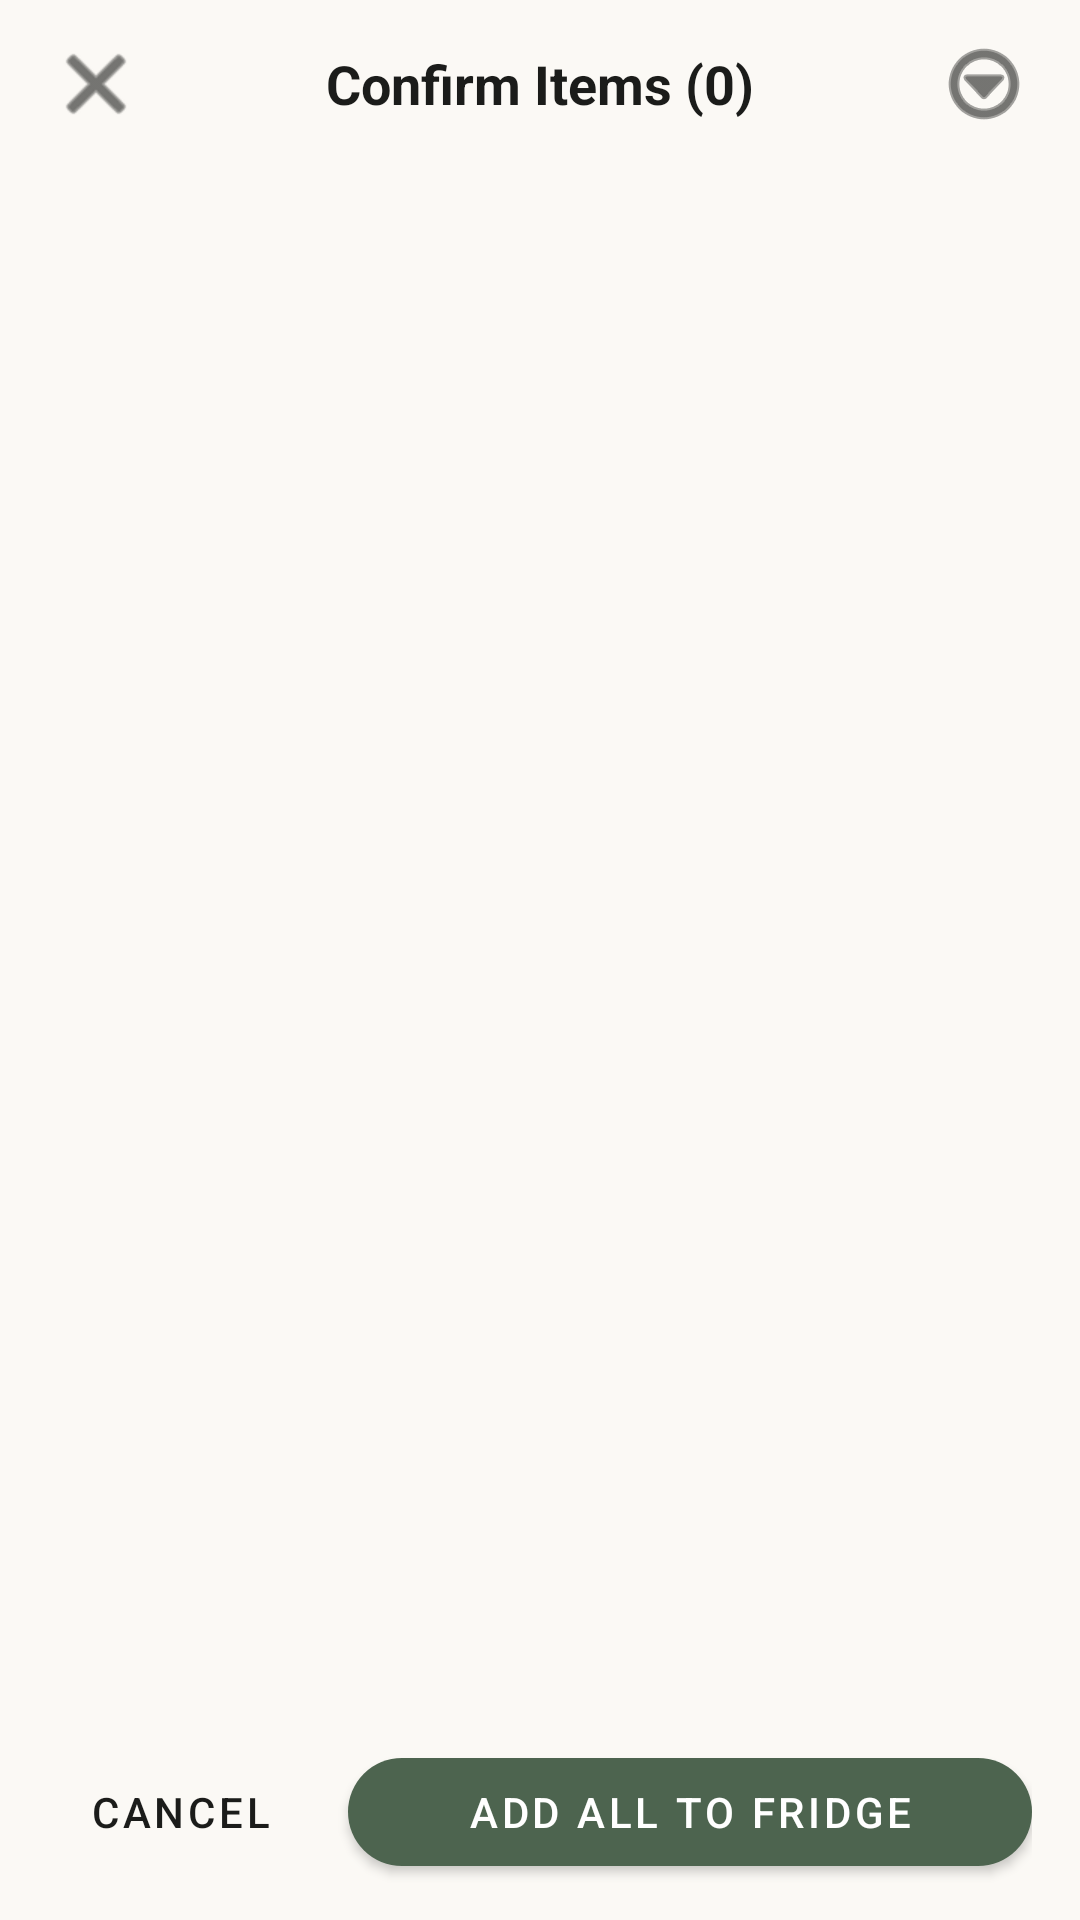

This screen was rendered from an Android layout file. Write that file and the resources it references.
<!-- AndroidManifest.xml: application theme Theme.FoodExpiryAPP -->
<!-- res/layout/fragment_confirmation.xml -->
<?xml version="1.0" encoding="utf-8"?>
<androidx.constraintlayout.widget.ConstraintLayout
    xmlns:android="http://schemas.android.com/apk/res/android"
    xmlns:app="http://schemas.android.com/apk/res-auto"
    android:layout_width="match_parent"
    android:layout_height="match_parent"
    android:background="@color/surface">

    
    <LinearLayout
        android:id="@+id/topBar"
        android:layout_width="match_parent"
        android:layout_height="56dp"
        android:gravity="center_vertical"
        android:orientation="horizontal"
        android:paddingHorizontal="8dp"
        app:layout_constraintTop_toTopOf="parent">

        <ImageButton
            android:id="@+id/btnBack"
            android:layout_width="48dp"
            android:layout_height="48dp"
            android:background="?attr/selectableItemBackgroundBorderless"
            android:src="@android:drawable/ic_menu_close_clear_cancel"
            app:tint="@color/on_surface" />

        <TextView
            android:id="@+id/tvTitle"
            android:layout_width="0dp"
            android:layout_height="wrap_content"
            android:layout_weight="1"
            android:gravity="center"
            android:text="Confirm Items (0)"
            android:textColor="@color/on_surface"
            android:textSize="18sp"
            android:textStyle="bold" />

        <ImageButton
            android:id="@+id/btnMore"
            android:layout_width="48dp"
            android:layout_height="48dp"
            android:background="?attr/selectableItemBackgroundBorderless"
            android:src="@android:drawable/ic_menu_more"
            app:tint="@color/on_surface" />

    </LinearLayout>

    
    <ImageView
        android:id="@+id/imgThumbnail"
        android:layout_width="match_parent"
        android:layout_height="120dp"
        android:layout_marginHorizontal="16dp"
        android:scaleType="centerCrop"
        android:visibility="gone"
        app:layout_constraintTop_toBottomOf="@id/topBar" />

    
    <androidx.recyclerview.widget.RecyclerView
        android:id="@+id/recyclerResults"
        android:layout_width="match_parent"
        android:layout_height="0dp"
        android:clipToPadding="false"
        android:paddingHorizontal="16dp"
        android:paddingVertical="8dp"
        app:layout_constraintBottom_toTopOf="@id/bottomBar"
        app:layout_constraintTop_toBottomOf="@id/imgThumbnail"
        app:layoutManager="androidx.recyclerview.widget.LinearLayoutManager" />

    
    <LinearLayout
        android:id="@+id/bottomBar"
        android:layout_width="match_parent"
        android:layout_height="wrap_content"
        android:gravity="center"
        android:orientation="horizontal"
        android:paddingHorizontal="16dp"
        android:paddingVertical="12dp"
        app:layout_constraintBottom_toBottomOf="parent">

        <com.google.android.material.button.MaterialButton
            android:id="@+id/btnCancel"
            style="@style/Widget.MaterialComponents.Button.TextButton"
            android:layout_width="wrap_content"
            android:layout_height="wrap_content"
            android:layout_marginEnd="12dp"
            android:text="Cancel"
            android:textColor="@color/on_surface" />

        <com.google.android.material.button.MaterialButton
            android:id="@+id/btnAddAll"
            android:layout_width="0dp"
            android:layout_height="wrap_content"
            android:layout_weight="1"
            android:text="Add All to Fridge"
            app:cornerRadius="24dp" />

    </LinearLayout>

</androidx.constraintlayout.widget.ConstraintLayout>
<!-- resources referenced by this layout -->
<resources>
  <color name="on_surface">#1B1C1A</color>
  <color name="surface">#FBF9F5</color>
  <style name="Theme.FoodExpiryAPP" parent="Theme.MaterialComponents.DayNight.NoActionBar">
          <item name="colorPrimary">#4D644F</item>
          <item name="colorPrimaryVariant">#364C39</item>
          <item name="colorOnPrimary">#FFFFFF</item>
          <item name="colorSecondary">#556157</item>
          <item name="android:statusBarColor">?attr/colorPrimaryVariant</item>
      </style>
</resources>
